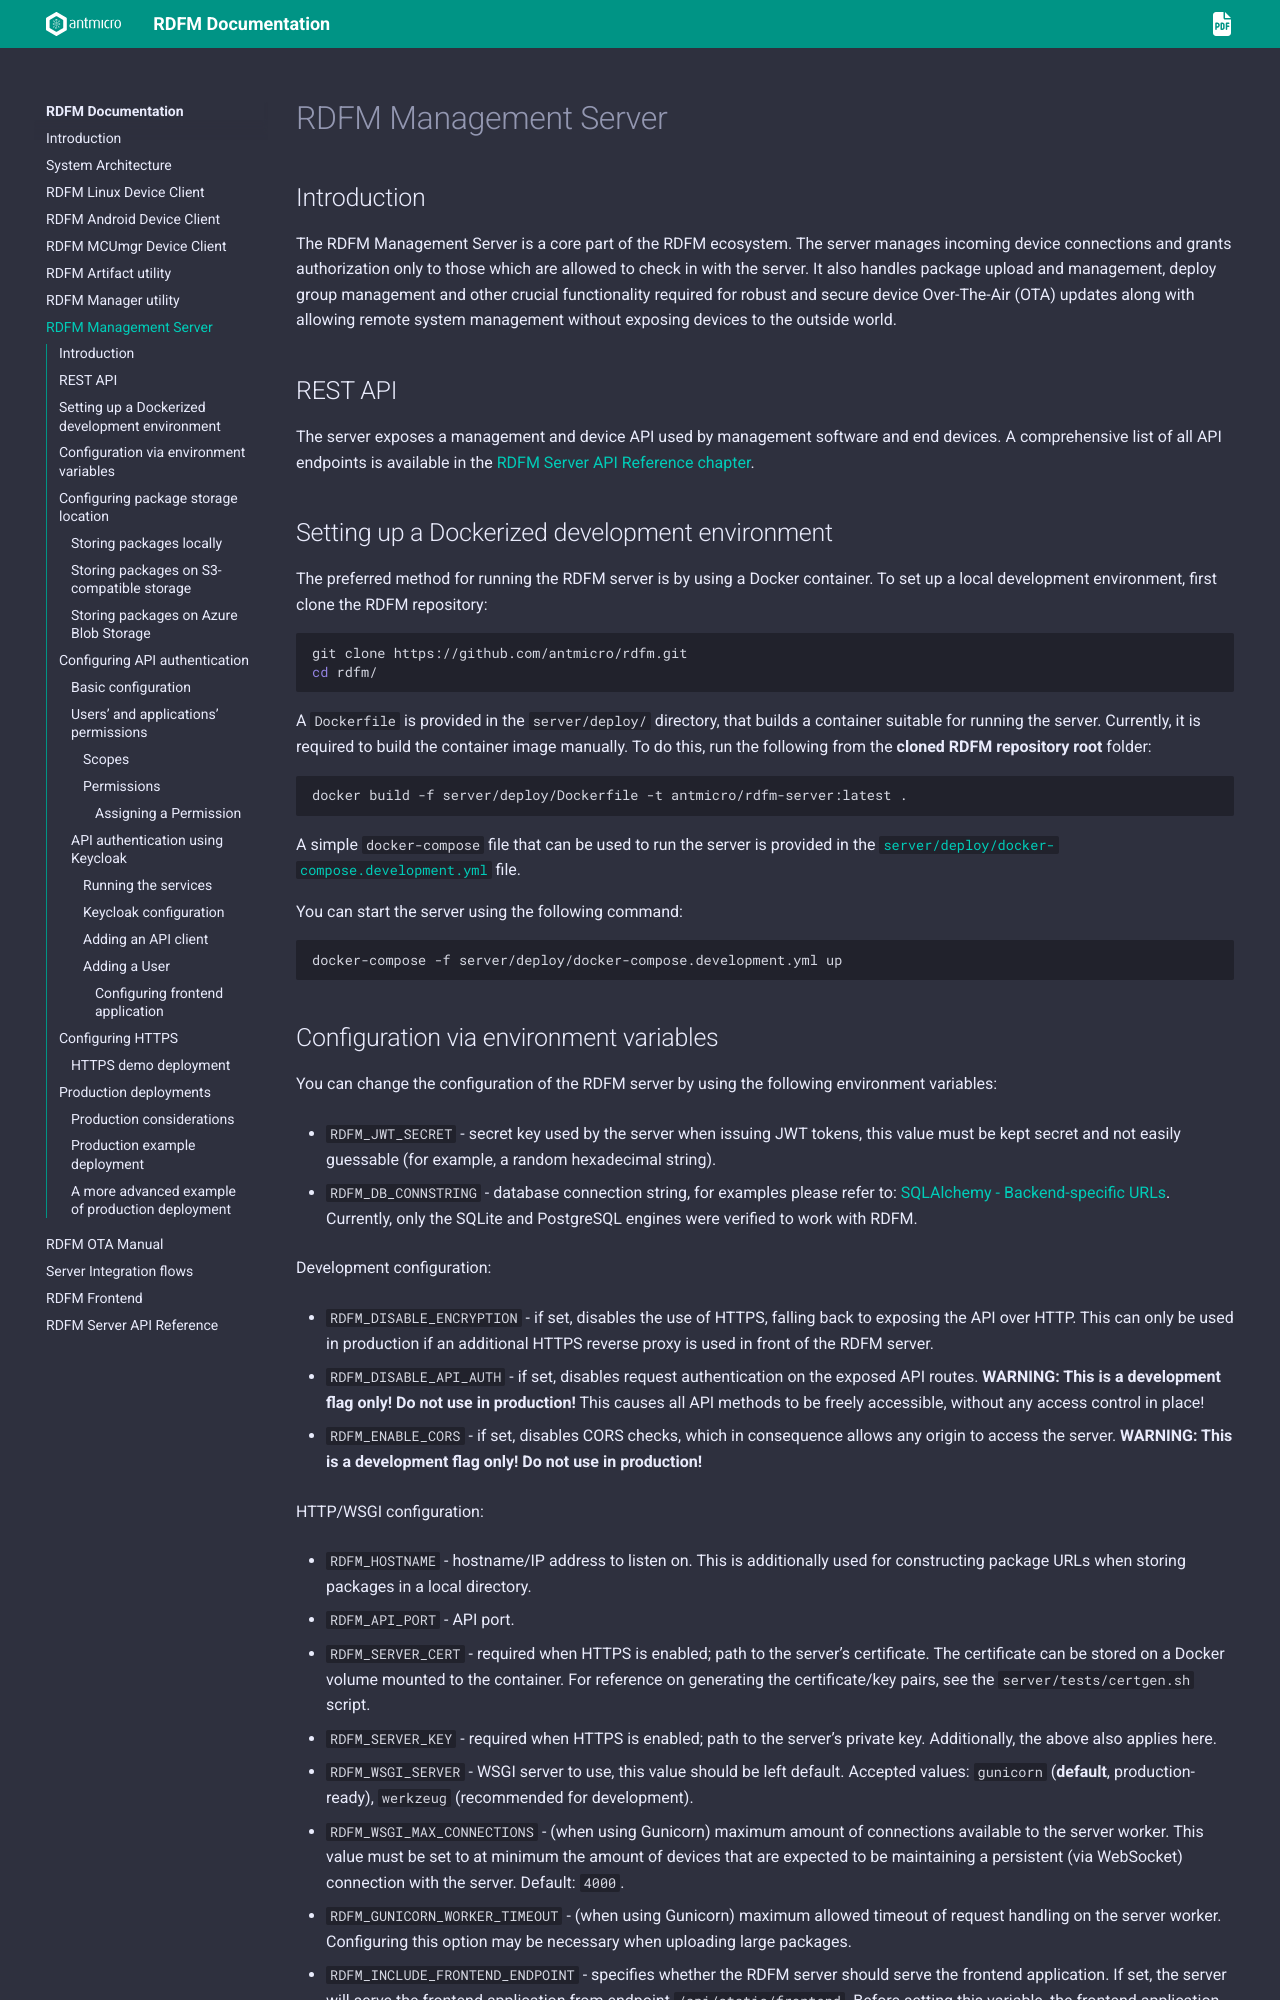

repository: antmicro/rdfm · page: rdfm_mgmt_server.html · generator: sphinx

# RDFM Management Server

## Introduction

The RDFM Management Server is a core part of the RDFM ecosystem.
The server manages incoming device connections and grants authorization only to those which are allowed to check in with the server.
It also handles package upload and management, deploy group management and other crucial functionality required for robust and secure device Over-The-Air (OTA) updates along with allowing remote system management without exposing devices to the outside world.

## REST API

The server exposes a management and device API used by management software and end devices.
A comprehensive list of all API endpoints is available in the [RDFM Server API Reference chapter](api.rst).

## Setting up a Dockerized development environment

The preferred method for running the RDFM server is by using a Docker container.
To set up a local development environment, first clone the RDFM repository:

```bash
git clone https://github.com/antmicro/rdfm.git
cd rdfm/
```

A `Dockerfile` is provided in the `server/deploy/` directory, that builds a container suitable for running the server.
Currently, it is required to build the container image manually.
To do this, run the following from the **cloned RDFM repository root** folder:

```bash
docker build -f server/deploy/Dockerfile -t antmicro/rdfm-server:latest .
```

A simple `docker-compose` file that can be used to run the server is provided in the [`server/deploy/docker-compose.development.yml`](https://github.com/antmicro/rdfm/blob/main/server/deploy/docker-compose.development.yml) file.

You can start the server using the following command:

```bash
docker-compose -f server/deploy/docker-compose.development.yml up
```
